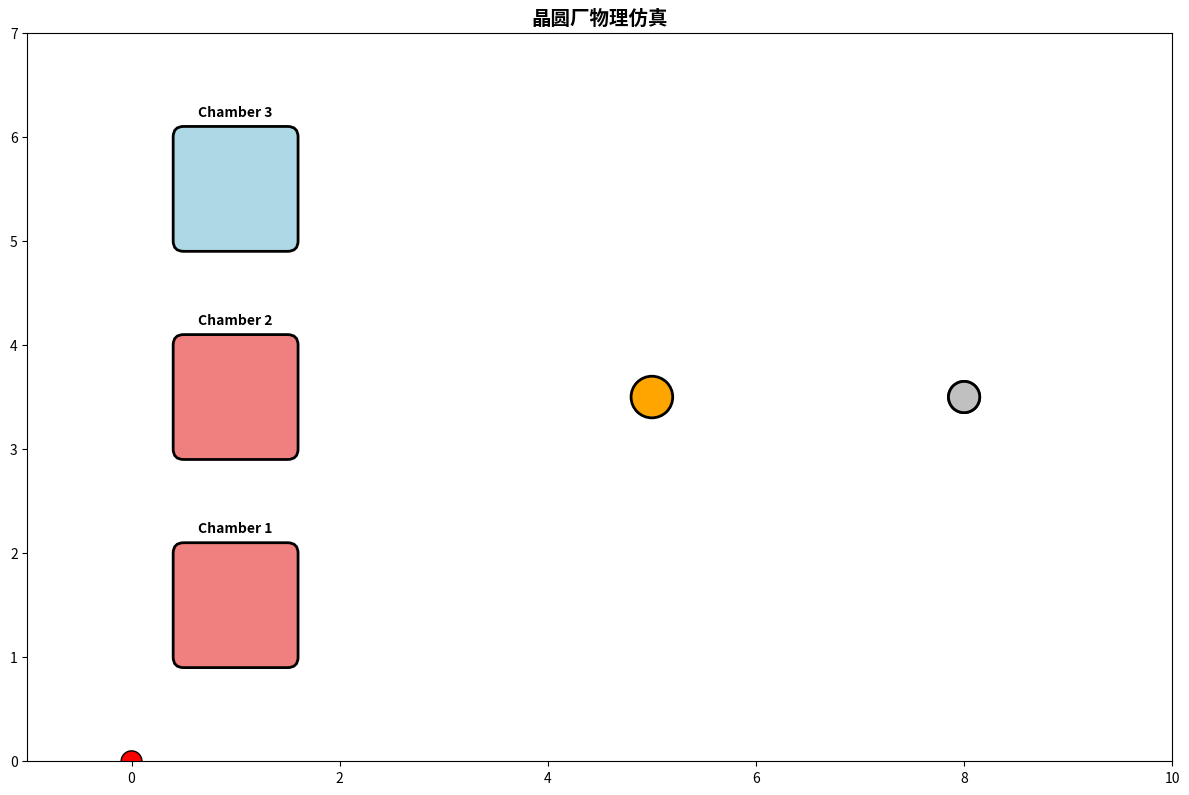

Write the Python code that produced this figure.
import numpy as np
import matplotlib.pyplot as plt
import matplotlib.animation as animation
from matplotlib.patches import Rectangle, Circle, FancyBboxPatch
from typing import Dict, List, Tuple
import json

class WaferPhysicsModel:
    """晶圆物理模型"""
    
    def __init__(self, wafer_radius: float = 0.15):
        self.wafer_radius = wafer_radius
        self.temperature = 25.0  # 初始温度 (°C)
        self.pressure = 1.0      # 初始压力 (atm)
        self.position = np.array([0.0, 0.0])  # 位置 (x, y)
        self.velocity = np.array([0.0, 0.0])  # 速度 (m/s)
        self.acceleration = np.array([0.0, 0.0])  # 加速度 (m/s²)
        
    def update_physics(self, dt: float, force: np.ndarray):
        """更新物理状态"""
        # 牛顿第二定律: F = ma
        mass = 0.1  # 晶圆质量 (kg)
        self.acceleration = force / mass
        
        # 更新速度和位置
        self.velocity += self.acceleration * dt
        self.position += self.velocity * dt
        
        # 添加阻尼
        damping = 0.95
        self.velocity *= damping
    
    def update_thermal(self, target_temp: float, dt: float):
        """更新热力学状态"""
        # 简单的热传导模型
        thermal_conductivity = 0.1
        temp_diff = target_temp - self.temperature
        self.temperature += thermal_conductivity * temp_diff * dt

class ChamberPhysicsModel:
    """腔室物理模型"""
    
    def __init__(self, chamber_id: int, position: Tuple[float, float]):
        self.chamber_id = chamber_id
        self.position = np.array(position)
        self.temperature = 25.0
        self.pressure = 1.0
        self.is_occupied = False
        self.process_time = 0.0
        self.target_temp = 25.0
        
    def start_process(self, process_temp: float, process_time: float):
        """开始工艺过程"""
        self.target_temp = process_temp
        self.process_time = process_time
        self.is_occupied = True
    
    def update(self, dt: float):
        """更新腔室状态"""
        if self.is_occupied:
            # 温度控制
            temp_diff = self.target_temp - self.temperature
            heating_rate = 10.0  # °C/s
            self.temperature += np.sign(temp_diff) * min(abs(temp_diff), heating_rate * dt)
            
            # 工艺时间倒计时
            self.process_time -= dt
            if self.process_time <= 0:
                self.is_occupied = False
                self.target_temp = 25.0

class RobotArmPhysicsModel:
    """机械臂物理模型"""
    
    def __init__(self, base_position: Tuple[float, float]):
        self.base_position = np.array(base_position)
        self.arm_length = 2.0
        self.joint_angle = 0.0  # 关节角度 (弧度)
        self.angular_velocity = 0.0  # 角速度 (rad/s)
        self.target_angle = 0.0
        self.is_carrying_wafer = False
        
    def get_end_effector_position(self) -> np.ndarray:
        """获取末端执行器位置"""
        x = self.base_position[0] + self.arm_length * np.cos(self.joint_angle)
        y = self.base_position[1] + self.arm_length * np.sin(self.joint_angle)
        return np.array([x, y])
    
    def move_to_target(self, target_position: np.ndarray, dt: float):
        """移动到目标位置"""
        # 计算目标角度
        relative_pos = target_position - self.base_position
        self.target_angle = np.arctan2(relative_pos[1], relative_pos[0])
        
        # PID控制器
        angle_error = self.target_angle - self.joint_angle
        # 处理角度环绕
        while angle_error > np.pi:
            angle_error -= 2 * np.pi
        while angle_error < -np.pi:
            angle_error += 2 * np.pi
        
        # 简单P控制
        kp = 5.0
        target_angular_velocity = kp * angle_error
        
        # 角速度限制
        max_angular_velocity = 2.0  # rad/s
        target_angular_velocity = np.clip(target_angular_velocity, 
                                        -max_angular_velocity, max_angular_velocity)
        
        # 更新角速度和角度
        self.angular_velocity = target_angular_velocity
        self.joint_angle += self.angular_velocity * dt

class FabPhysicsSimulator:
    """晶圆厂物理仿真器"""
    
    def __init__(self):
        self.wafers = []
        self.chambers = [
            ChamberPhysicsModel(0, (1.0, 1.5)),
            ChamberPhysicsModel(1, (1.0, 3.5)),
            ChamberPhysicsModel(2, (1.0, 5.5))
        ]
        self.robot = RobotArmPhysicsModel((5.0, 3.5))
        self.time = 0.0
        self.dt = 0.1  # 时间步长
        
    def add_wafer(self, wafer_id: int):
        """添加晶圆"""
        wafer = WaferPhysicsModel()
        wafer.wafer_id = wafer_id
        wafer.position = np.array([8.0, 3.5])  # 初始位置
        self.wafers.append(wafer)
    
    def update(self):
        """更新仿真状态"""
        # 更新腔室
        for chamber in self.chambers:
            chamber.update(self.dt)
        
        # 更新机械臂
        if self.wafers and not self.robot.is_carrying_wafer:
            # 移动到晶圆位置
            target_wafer = self.wafers[0]
            self.robot.move_to_target(target_wafer.position, self.dt)
        
        # 更新晶圆物理
        for wafer in self.wafers:
            # 如果被机械臂抓取，跟随机械臂运动
            if self.robot.is_carrying_wafer:
                wafer.position = self.robot.get_end_effector_position()
            else:
                # 重力作用
                gravity_force = np.array([0.0, -9.8 * 0.1])  # 简化重力
                wafer.update_physics(self.dt, gravity_force)
        
        self.time += self.dt
    
    def visualize_realtime(self, training_data: List[Dict] = None):
        """实时可视化"""
        fig, ax = plt.subplots(figsize=(12, 8))
        ax.set_xlim(-1, 10)
        ax.set_ylim(0, 7)
        ax.set_aspect('equal')
        ax.set_title('晶圆厂物理仿真', fontsize=14, fontweight='bold')
        
        # 绘制静态元素
        chamber_patches = []
        for i, chamber in enumerate(self.chambers):
            color = 'lightcoral' if chamber.is_occupied else 'lightblue'
            patch = FancyBboxPatch((chamber.position[0]-0.5, chamber.position[1]-0.5),
                                 1.0, 1.0, boxstyle="round,pad=0.1",
                                 facecolor=color, edgecolor='black', linewidth=2)
            ax.add_patch(patch)
            chamber_patches.append(patch)
            
            # 添加温度显示
            ax.text(chamber.position[0], chamber.position[1]+0.7, 
                   f'Chamber {i+1}', ha='center', fontweight='bold')
        
        # 机械臂基座
        base_circle = Circle(self.robot.base_position, 0.2, 
                           facecolor='orange', edgecolor='black', linewidth=2)
        ax.add_patch(base_circle)
        
        # 机械臂
        arm_line, = ax.plot([], [], 'k-', linewidth=4)
        end_effector = Circle((0, 0), 0.1, facecolor='red', edgecolor='black')
        ax.add_patch(end_effector)
        
        # 晶圆
        wafer_circles = []
        for wafer in self.wafers:
            circle = Circle(wafer.position, wafer.wafer_radius, 
                          facecolor='silver', edgecolor='black', linewidth=2)
            ax.add_patch(circle)
            wafer_circles.append(circle)
        
        # 信息显示
        info_text = ax.text(0.02, 0.98, '', transform=ax.transAxes, 
                          verticalalignment='top', fontsize=10,
                          bbox=dict(boxstyle='round', facecolor='white', alpha=0.8))
        
        def animate(frame):
            self.update()
            
            # 更新机械臂
            end_pos = self.robot.get_end_effector_position()
            arm_line.set_data([self.robot.base_position[0], end_pos[0]],
                            [self.robot.base_position[1], end_pos[1]])
            end_effector.center = end_pos
            
            # 更新晶圆位置
            for i, wafer in enumerate(self.wafers):
                if i < len(wafer_circles):
                    wafer_circles[i].center = wafer.position
            
            # 更新腔室颜色
            for i, chamber in enumerate(self.chambers):
                if i < len(chamber_patches):
                    color = 'lightcoral' if chamber.is_occupied else 'lightblue'
                    chamber_patches[i].set_facecolor(color)
            
            # 更新信息显示
            info = f"仿真时间: {self.time:.1f}s\n"
            info += f"机械臂角度: {np.degrees(self.robot.joint_angle):.1f}°\n"
            for i, chamber in enumerate(self.chambers):
                info += f"腔室{i+1}: {chamber.temperature:.1f}°C "
                info += f"{'占用' if chamber.is_occupied else '空闲'}\n"
            
            info_text.set_text(info)
        
        # 创建动画
        anim = animation.FuncAnimation(fig, animate, interval=100, blit=False)
        plt.tight_layout()
        plt.show()
        
        return anim

def main():
    """演示物理仿真"""
    simulator = FabPhysicsSimulator()
    
    # 添加一些晶圆
    for i in range(2):
        simulator.add_wafer(i)
    
    # 启动一些工艺过程
    simulator.chambers[0].start_process(200.0, 5.0)
    simulator.chambers[1].start_process(150.0, 3.0)
    
    # 开始可视化
    anim = simulator.visualize_realtime()
    
    print("物理仿真演示完成！")

if __name__ == "__main__":
    main()